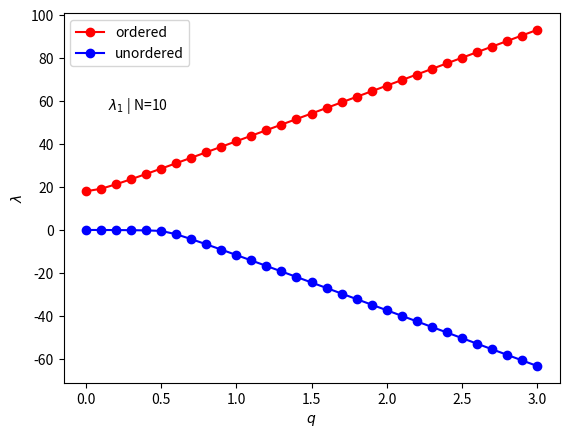

Python code for this plot: (Note: this script raises an exception after producing the figure.)
import numpy as np
from numpy import linalg as LA
import matplotlib.pyplot as plt


def MatrixElement(n, m, e, v):
    if(n-m == 0):
        return n*e
    elif n-m == 2:
        return np.sqrt(m+1)*np.sqrt(m+2)*(-v)
    elif n-m == -2:
        return np.sqrt(m)*np.sqrt(m-1)*(-v)
    return 0


def CreateMatrix02(n, e, v):
    m = []
    for i in range(n):
        line = []
        item_i = 2*(i)
        for j in range(n):
            item_j = 2*(j)
            res = MatrixElement(item_i, item_j, e, v)
            line.append(res)
        m.append(line)
    return m


def CreateMatrix13(n, e, v):
    m = []
    for i in range(n):
        line = []
        item_i = (2*i)+1
        for j in range(n):
            item_j = (2*j)+1
            res = MatrixElement(item_i, item_j, e, v)
            line.append(res)
        m.append(line)
    return m


def BosonMatrix(n, q):
    m_even = CreateMatrix02(n, 1, q)
    m_odd = CreateMatrix13(n, 1, q)
    m = [m_even, m_odd]
    return m

# b0=BosonMatrix(3,1)[0]
# b1=BosonMatrix(3,1)[1]


def Eigensystem(n, q):
    matrix = BosonMatrix(n, q)
    b0 = matrix[0]
    b1 = matrix[1]
    values0 = list(LA.eigvals(b0))
    values1 = list(LA.eigvals(b1))
    # print(values0)
    # print(values1)
    values0.sort(reverse=True)
    values1.sort(reverse=True)
    # print(values0)
    # print(values1)
    return [values0, values1]


def Eigensystem_Unordered(n, q):
    matrix = BosonMatrix(n, q)
    b0 = matrix[0]
    b1 = matrix[1]
    values0 = list(LA.eigvals(b0))
    values1 = list(LA.eigvals(b1))
    # print(values0)
    # print(values1)
    return [values0, values1]


def GetSolution(n, q, id):
    system = Eigensystem(n, q)
    return [system[0][id], system[1][id]]
    # print(system[0][id])
    # print(system[1][id])


def GetUnorderedSolution(n, q, id):
    system = Eigensystem_Unordered(n, q)
    return [system[0][id], system[1][id]]


def PlotLambda(n, id):
    filename = '../../Reports/LambdaPlots/LambdaBosonic-'+str(id+1)+'.pdf'
    qValues = np.arange(0, 3.1, 0.1)
    lambda02 = []
    lambda13 = []
    for q in qValues:
        x = GetSolution(n, q, id)
        lambda02.append(x[0])
        lambda13.append(x[1])
    fig, ax = plt.subplots()
    plt.xlabel(f'$q$')
    plt.ylabel(f'$\lambda$')
    plt.plot(qValues, lambda02, '-or', label=f'even-case')
    plt.plot(qValues, lambda13, '-ob', label=f'odd-case')
    plt.legend(loc='best')
    ax.text(0.15, 0.75, f'$\lambda_{id+1}$ | N={n}', horizontalalignment='center',
            verticalalignment='center', transform=ax.transAxes)
    plt.savefig(filename, bbox_inches='tight')


def PlotLambdaUnordered(n, id):
    filename = '../../Reports/LambdaPlots/LambdaDifference-'+str(id+1)+'.pdf'
    qValues = np.arange(0, 3.1, 0.1)
    lambda_0_ordered = []
    lambda_0_unordered = []
    for q in qValues:
        x_o = GetSolution(n, q, id)
        x_uno = GetUnorderedSolution(n, q, id)
        lambda_0_ordered.append(x_o[0])
        lambda_0_unordered.append(x_uno[0])
    fig, ax = plt.subplots()
    plt.xlabel(f'$q$')
    plt.ylabel(f'$\lambda$')
    plt.plot(qValues, lambda_0_ordered, '-or', label=f'ordered')
    plt.plot(qValues, lambda_0_unordered, '-ob', label=f'unordered')
    plt.legend(loc='best')
    ax.text(0.15, 0.75, f'$\lambda_{id+1}$ | N={n}', horizontalalignment='center',
            verticalalignment='center', transform=ax.transAxes)
    plt.savefig(filename, bbox_inches='tight')


for id in range(10):
    PlotLambdaUnordered(10, id)

for id in range(10):
    PlotLambda(10, id)
